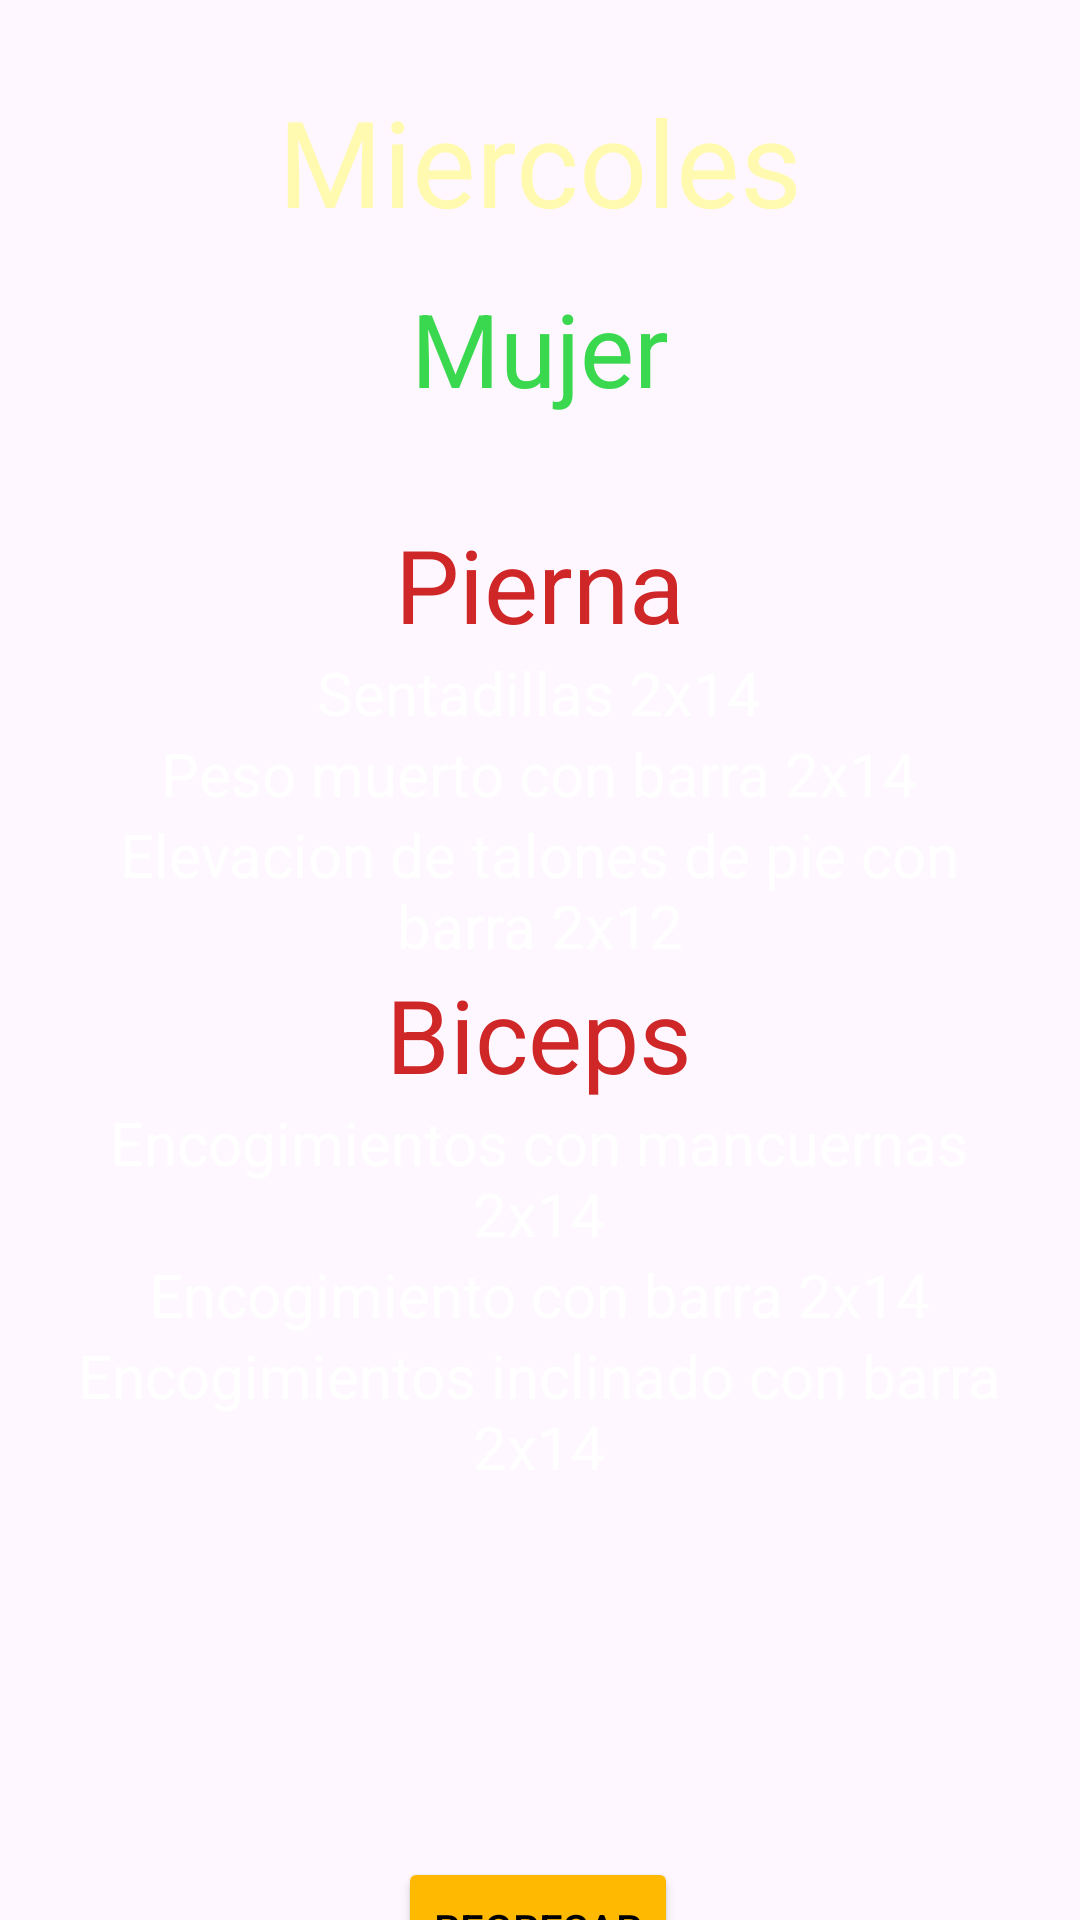

Android layout source for this screen:
<!-- AndroidManifest.xml: application theme Theme.Login_Olimpo -->
<!-- res/layout/activity_miercoles_m.xml -->
<?xml version="1.0" encoding="utf-8"?>
<androidx.constraintlayout.widget.ConstraintLayout xmlns:android="http://schemas.android.com/apk/res/android"
    xmlns:app="http://schemas.android.com/apk/res-auto"
    xmlns:tools="http://schemas.android.com/tools"
    android:id="@+id/main"
    android:layout_width="match_parent"
    android:layout_height="match_parent"
    android:background="@drawable/rutinass"
    tools:context=".MiercolesM">

    <TextView
        android:id="@+id/txtHombres2"
        android:layout_width="wrap_content"
        android:layout_height="wrap_content"
        android:layout_marginTop="13dp"
        android:text="@string/mujer"
        android:textColor="@color/txtmiercoles"
        android:textSize="34sp"
        app:layout_constraintEnd_toEndOf="parent"
        app:layout_constraintStart_toStartOf="parent"
        app:layout_constraintTop_toBottomOf="@+id/txtLunes2" />

    <Button
        android:id="@+id/btnMMIregreso"
        android:layout_width="wrap_content"
        android:layout_height="wrap_content"
        android:layout_marginTop="25dp"
        android:backgroundTint="@color/buton"
        android:text="@string/regeresa"
        android:textColor="@color/black"
        app:layout_constraintBottom_toBottomOf="parent"
        app:layout_constraintEnd_toEndOf="parent"
        app:layout_constraintHorizontal_bias="0.498"
        app:layout_constraintStart_toStartOf="parent"
        app:layout_constraintTop_toBottomOf="@+id/linearLayout"
        app:layout_constraintVertical_bias="0.0" />

    <TextView
        android:id="@+id/txtLunes2"
        android:layout_width="wrap_content"
        android:layout_height="wrap_content"
        android:layout_marginTop="27dp"
        android:text="@string/miercoles"
        android:textColor="@color/miercoles"
        android:textSize="40sp"
        app:layout_constraintEnd_toEndOf="parent"
        app:layout_constraintStart_toStartOf="parent"
        app:layout_constraintTop_toTopOf="parent" />

    <LinearLayout
        android:id="@+id/linearLayout"
        android:layout_width="328dp"
        android:layout_height="452dp"
        android:layout_marginBottom="32dp"
        android:orientation="vertical"
        app:layout_constraintBottom_toBottomOf="parent"
        app:layout_constraintEnd_toEndOf="parent"
        app:layout_constraintHorizontal_bias="0.493"
        app:layout_constraintStart_toStartOf="parent"
        app:layout_constraintTop_toBottomOf="@+id/txtHombres2"
        app:layout_constraintVertical_bias="0.192">

        <TextView
            android:id="@+id/Pecho1"
            android:layout_width="match_parent"
            android:layout_height="wrap_content"
            android:layout_marginTop="30dp"
            android:gravity="center"
            android:text="@string/piernas"
            android:textColor="#CF2727"
            android:textSize="34sp" />

        <TextView
            android:id="@+id/textView8"
            android:layout_width="match_parent"
            android:layout_height="wrap_content"
            android:gravity="center"
            android:text="Sentadillas 2x14"
            android:textColor="#FFFFFF"
            android:textSize="20sp" />

        <TextView
            android:id="@+id/textView"
            android:layout_width="match_parent"
            android:layout_height="wrap_content"
            android:gravity="center"
            android:text="Peso muerto con barra 2x14"
            android:textColor="#FFFFFF"
            android:textSize="20sp" />

        <TextView
            android:id="@+id/textView6"
            android:layout_width="match_parent"
            android:layout_height="wrap_content"
            android:gravity="center"
            android:text="Elevacion de talones de pie con barra 2x12"
            android:textColor="#FFFFFF"
            android:textSize="20sp" />

        <TextView
            android:id="@+id/textView9"
            android:layout_width="match_parent"
            android:layout_height="wrap_content"
            android:gravity="center"
            android:text="@string/biceps"
            android:textColor="#CF2727"
            android:textSize="34sp" />

        <TextView
            android:id="@+id/textView10"
            android:layout_width="match_parent"
            android:layout_height="wrap_content"
            android:gravity="center"
            android:text="Encogimientos con mancuernas 2x14"
            android:textColor="#FFFFFF"
            android:textSize="20sp" />

        <TextView
            android:id="@+id/textView11"
            android:layout_width="match_parent"
            android:layout_height="wrap_content"
            android:gravity="center"
            android:text="Encogimiento con barra 2x14"
            android:textColor="#FFFFFF"
            android:textSize="20sp" />

        <TextView
            android:id="@+id/textView12"
            android:layout_width="match_parent"
            android:layout_height="wrap_content"
            android:gravity="center"
            android:text="Encogimientos inclinado con barra 2x14"
            android:textColor="#FFFFFF"
            android:textSize="20sp" />

    </LinearLayout>
</androidx.constraintlayout.widget.ConstraintLayout>
<!-- resources referenced by this layout -->
<resources>
  <color name="buton">#FFB900</color>
  <color name="miercoles">#FFFAAF</color>
  <color name="txtmiercoles">#3AD84F</color>
  <string name="biceps">Biceps</string>
  <string name="miercoles">Miercoles</string>
  <string name="mujer">Mujer</string>
  <string name="piernas">Pierna</string>
  <string name="regeresa">Regresar</string>
  <style name="Theme.Login_Olimpo" parent="Base.Theme.Login_Olimpo" />
  <style name="Base.Theme.Login_Olimpo" parent="Theme.Material3.DayNight.NoActionBar">
          
          
      </style>
  <!-- not gathered from this repository: default colours our renderer supplied (Android Studio template values) -->
  <color name="black">#FF000000</color>
</resources>
